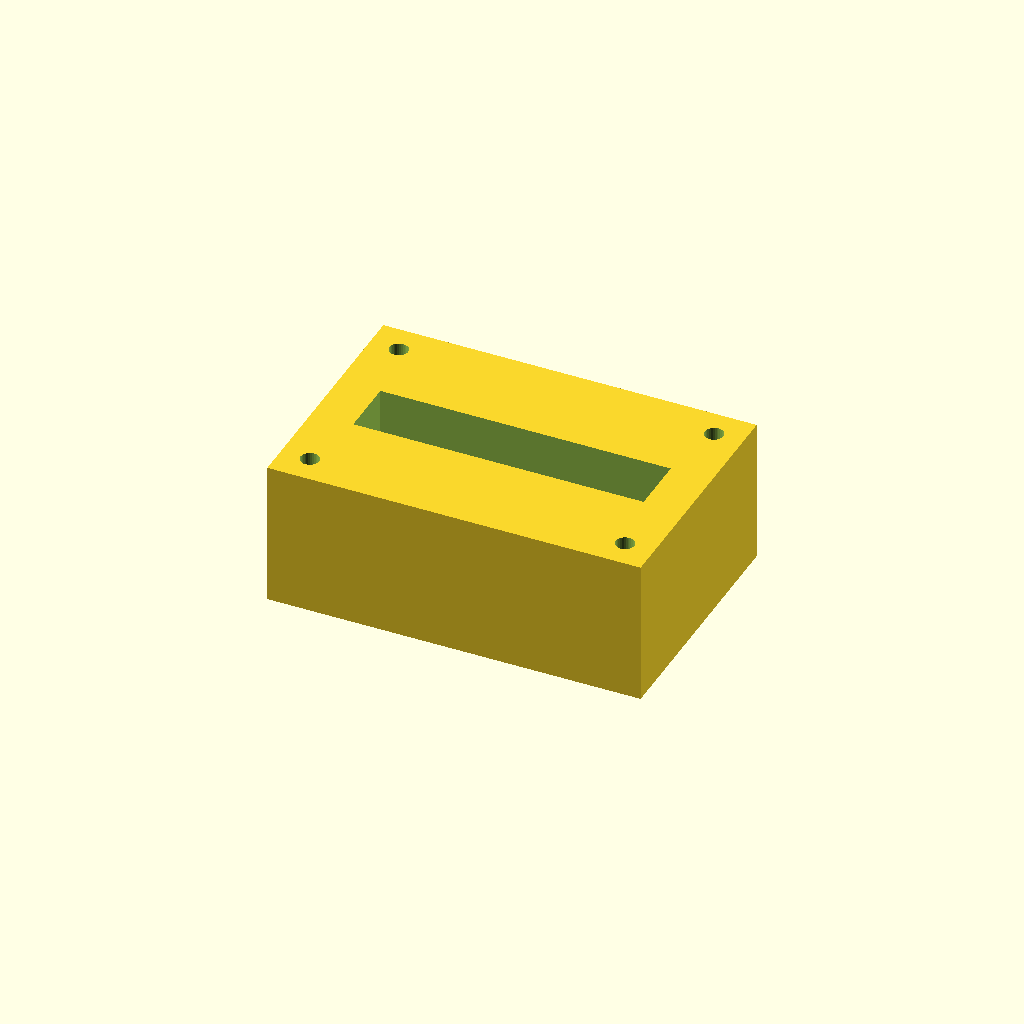
Cell 1: the model at its default parameters.
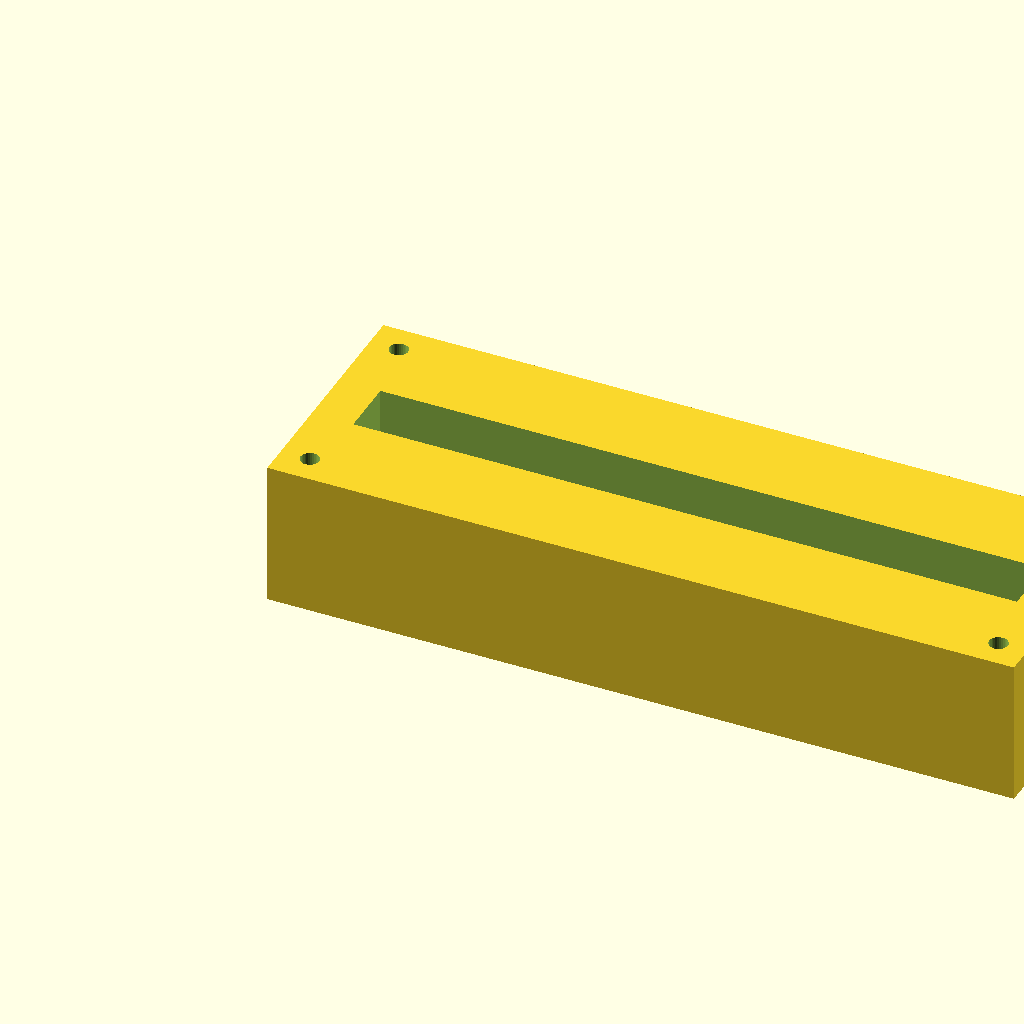
Cell 2 — block_l set to 180, the other parameters unchanged.
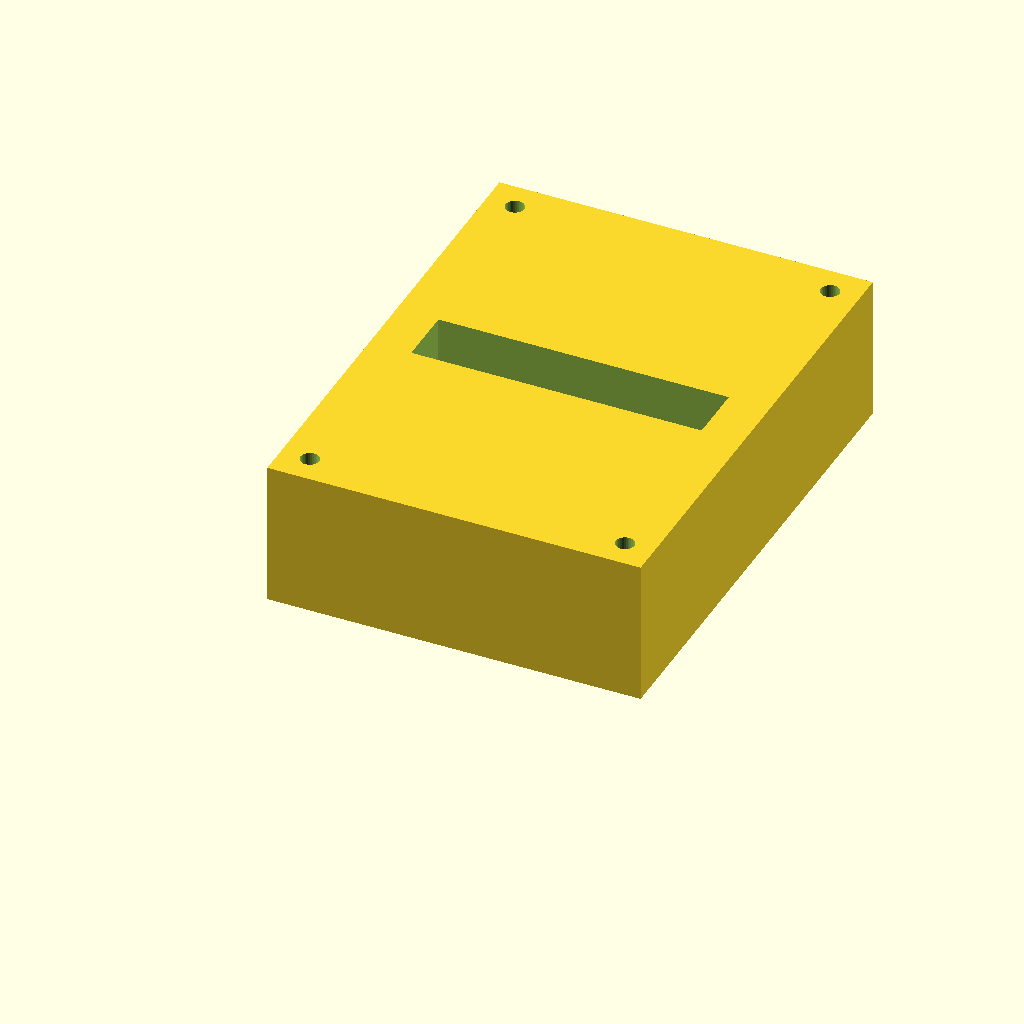
Cell 3: block_w = 120 (everything else at default).
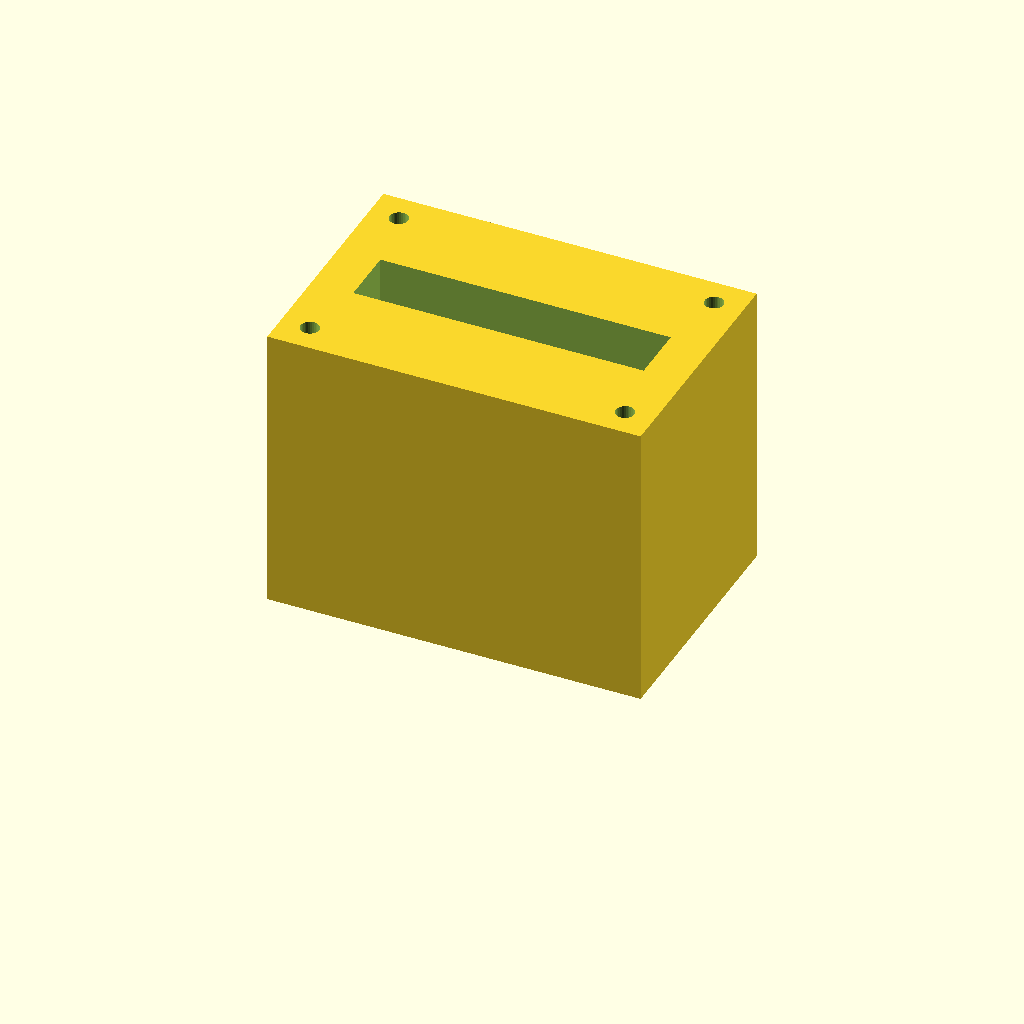
Cell 4 — block_h set to 70, the other parameters unchanged.
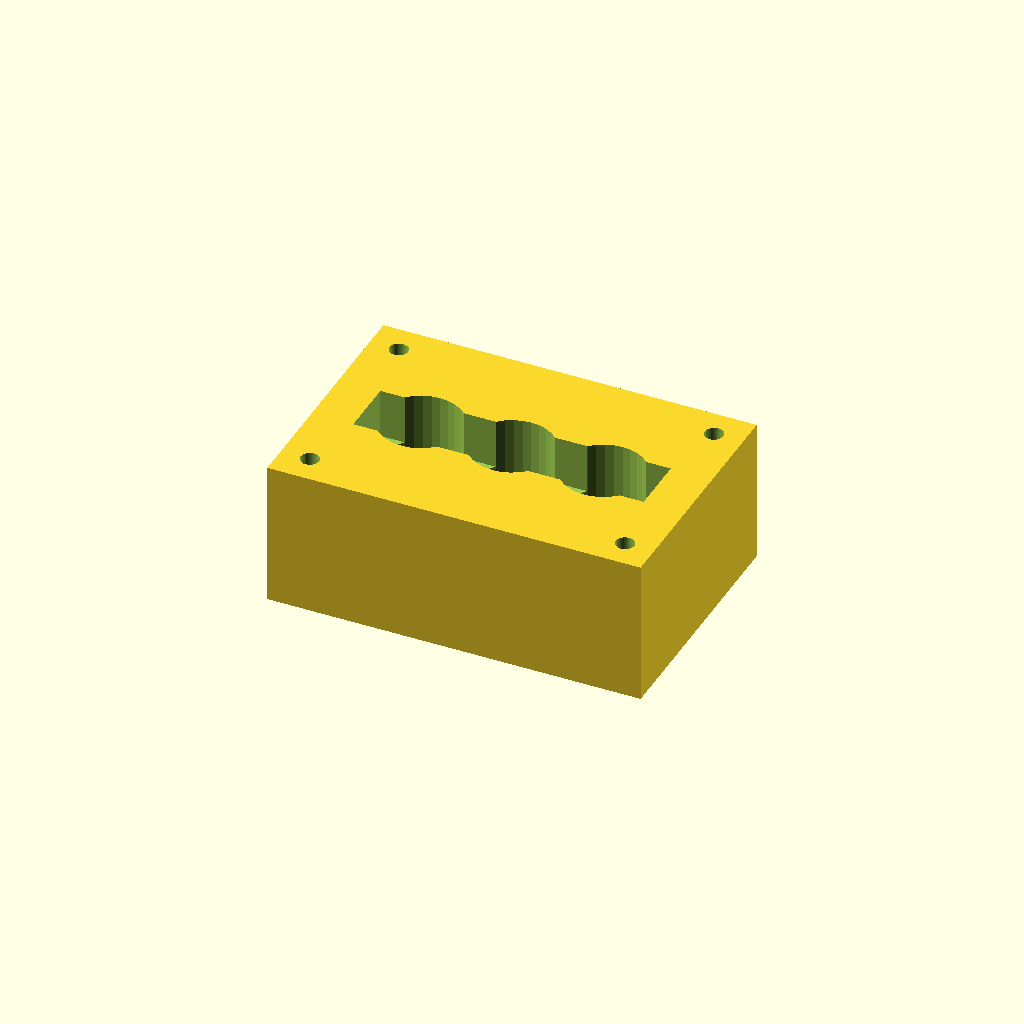
Cell 5 — port_d set to 20, the other parameters unchanged.
One fixed orthographic camera (rotation 55°, 0°, 25°; colour scheme Cornfield) for every cell.
The OpenSCAD source (optional_data/data/solid2/manifoldblock/part_0051.scad):
$fn = 32;

// ----------------------------------------------------------------------
// Manifold block: gallery_top manifold
// ----------------------------------------------------------------------

// --- parameters (mm) ---
block_l = 90;             // block length, X
block_w = 60;             // block width, Y
block_h = 35;             // block height, Z
port_d = 10;              // port bore diameter
port_pitch = 22;          // port pitch along X
gallery_d = 14;           // top gallery width, Y
gallery_depth = 12;       // gallery pocket depth
wall_p = 10;              // gallery end wall thickness, X
mnt_d = 4.5;              // mounting hole diameter
mnt_in = 7;               // mounting hole inset from the edges

n_ports = 3;  // ports in the row
port_x0 = (block_l - (n_ports - 1) * port_pitch) / 2;  // first port X

difference() {
  cube([block_l, block_w, block_h]);
  for (i = [0 : n_ports - 1])
    translate([port_x0 + i * port_pitch, block_w / 2, -1])
      cylinder(h = block_h + 2, d = port_d);
  translate([wall_p, block_w / 2 - gallery_d / 2, block_h - gallery_depth])
    cube([block_l - 2 * wall_p, gallery_d, gallery_depth + 1]);
  for (cx = [mnt_in, block_l - mnt_in])
    for (cy = [mnt_in, block_w - mnt_in])
      translate([cx, cy, -1]) cylinder(h = block_h + 2, d = mnt_d);
}
Customizer parameters (derived from the source; name, type, default, range or options):
block_l: number, default 90
block_w: number, default 60
block_h: number, default 35
port_d: number, default 10
port_pitch: number, default 22
gallery_d: number, default 14
gallery_depth: number, default 12
wall_p: number, default 10
mnt_d: number, default 4.5
mnt_in: number, default 7
n_ports: number, default 3
